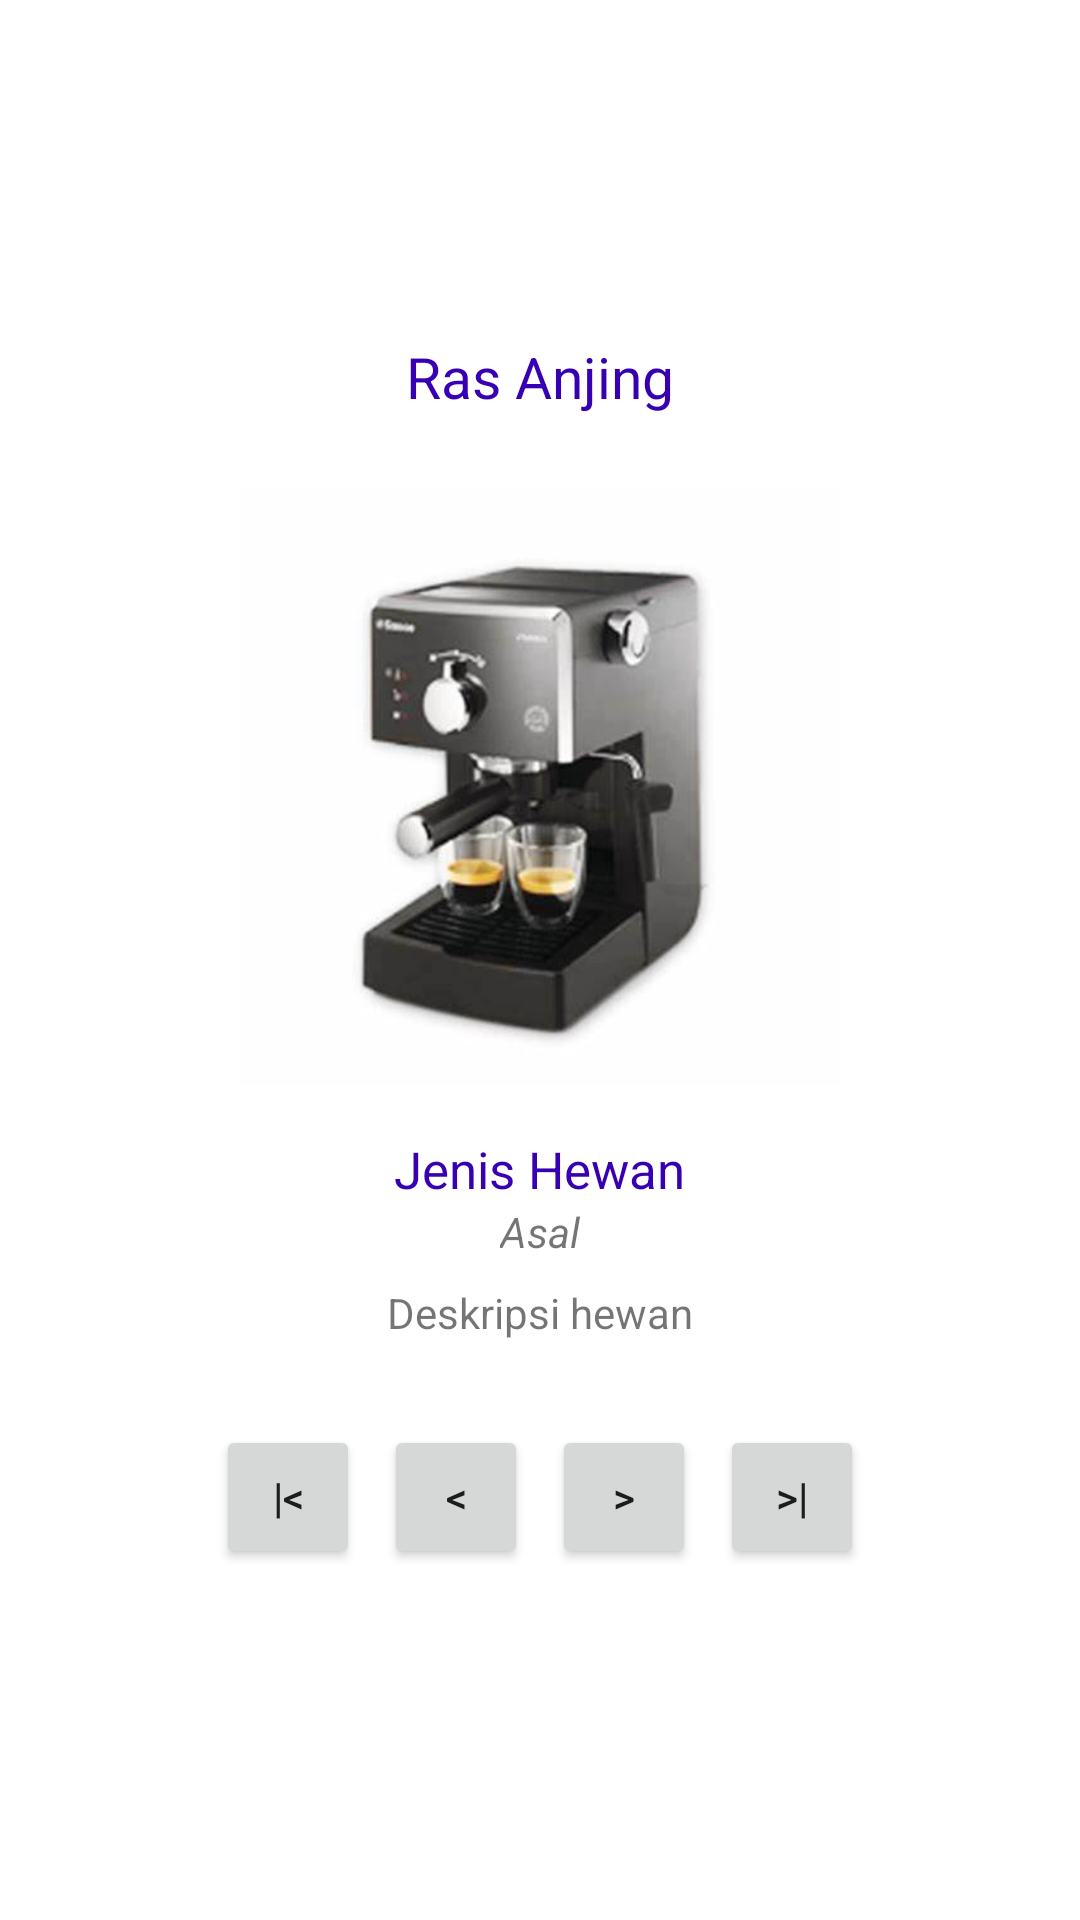

Reconstruct the res/layout file that produces this screen, plus the resources it refers to.
<!-- AndroidManifest.xml: application theme Theme.AlatRumahTangga -->
<!-- res/layout/activity_profil_ras.xml -->
<?xml version="1.0" encoding="utf-8"?>
<LinearLayout
    xmlns:android="http://schemas.android.com/apk/res/android"
    xmlns:app="http://schemas.android.com/apk/res-auto"
    xmlns:tools="http://schemas.android.com/tools"
    android:layout_width="match_parent"
    android:layout_height="match_parent"
    android:orientation="vertical"
    android:gravity="center"
    android:padding="24dp"
    tools:context=".MainActivity">

    <TextView
        android:id="@+id/txJudul"
        android:layout_width="wrap_content"
        android:layout_height="wrap_content"
        android:text="Ras Anjing"
        android:textColor="@color/design_default_color_primary_dark"
        android:textSize="19sp"
        android:layout_marginBottom="24dp"
        />

    <ImageView
        android:id="@+id/gambarPerabot"
        android:layout_width="wrap_content"
        android:layout_height="200dp"
        android:src="@drawable/elek_kopi"
        android:scaleType="fitCenter"
        android:layout_marginBottom="16dp"
        />

    <TextView
        android:id="@+id/txRas"
        android:layout_width="wrap_content"
        android:layout_height="wrap_content"
        android:text="Jenis Hewan"
        android:textColor="@color/design_default_color_primary_dark"
        android:textSize="17sp"
        />
    <TextView
        android:id="@+id/txAsal"
        android:layout_width="wrap_content"
        android:layout_height="wrap_content"
        android:textStyle="italic"
        android:text="Asal" />
    <TextView
        android:id="@+id/txDeskripsi"
        android:layout_marginTop="8dp"
        android:layout_width="wrap_content"
        android:layout_height="wrap_content"
        android:gravity="center"
        android:text="Deskripsi hewan" />

    <LinearLayout
        android:layout_marginTop="24dp"
        android:layout_width="match_parent"
        android:layout_height="wrap_content"
        android:orientation="horizontal"
        android:gravity="center"
        >
        <Button
            android:id="@+id/btnPertama"
            android:layout_width="wrap_content"
            android:layout_height="wrap_content"
            style="@style/Widget.AppCompat.Button.Small"
            android:text="|&lt;"
            android:layout_margin="4dp"
            />
        <Button
            android:id="@+id/btnSebelumnya"
            android:layout_width="wrap_content"
            android:layout_height="wrap_content"
            style="@style/Widget.AppCompat.Button.Small"
            android:text="&lt;"
            android:layout_margin="4dp"
            />
        <Button
            android:id="@+id/btnBerikutnya"
            android:layout_width="wrap_content"
            android:layout_height="wrap_content"
            style="@style/Widget.AppCompat.Button.Small"
            android:text="&gt;"
            android:layout_margin="4dp"
            />
        <Button
            android:id="@+id/btnTerakhir"
            android:layout_width="wrap_content"
            android:layout_height="wrap_content"
            style="@style/Widget.AppCompat.Button.Small"
            android:text="&gt;|"
            android:layout_margin="4dp"
            />
    </LinearLayout>
</LinearLayout>
<!-- resources referenced by this layout -->
<resources>
  <!-- drawable elek_kopi: jpg bitmap (drawable, 13457 bytes) -->
  <style name="Theme.AlatRumahTangga" parent="Theme.MaterialComponents.DayNight.DarkActionBar">
          
          <item name="colorPrimary">@color/purple_500</item>
          <item name="colorPrimaryVariant">@color/purple_700</item>
          <item name="colorOnPrimary">@color/white</item>
          
          <item name="colorSecondary">@color/teal_200</item>
          <item name="colorSecondaryVariant">@color/teal_700</item>
          <item name="colorOnSecondary">@color/black</item>
          
          <item name="android:statusBarColor" tools:targetApi="l">?attr/colorPrimaryVariant</item>
          
      </style>
  <!-- not gathered from this repository: default colours our renderer supplied (Android Studio template values) -->
  <color name="purple_500">#FF6200EE</color>
  <color name="purple_700">#FF3700B3</color>
  <color name="teal_200">#FF03DAC5</color>
  <color name="teal_700">#FF018786</color>
  <color name="black">#FF000000</color>
  <color name="white">#FFFFFFFF</color>
</resources>
